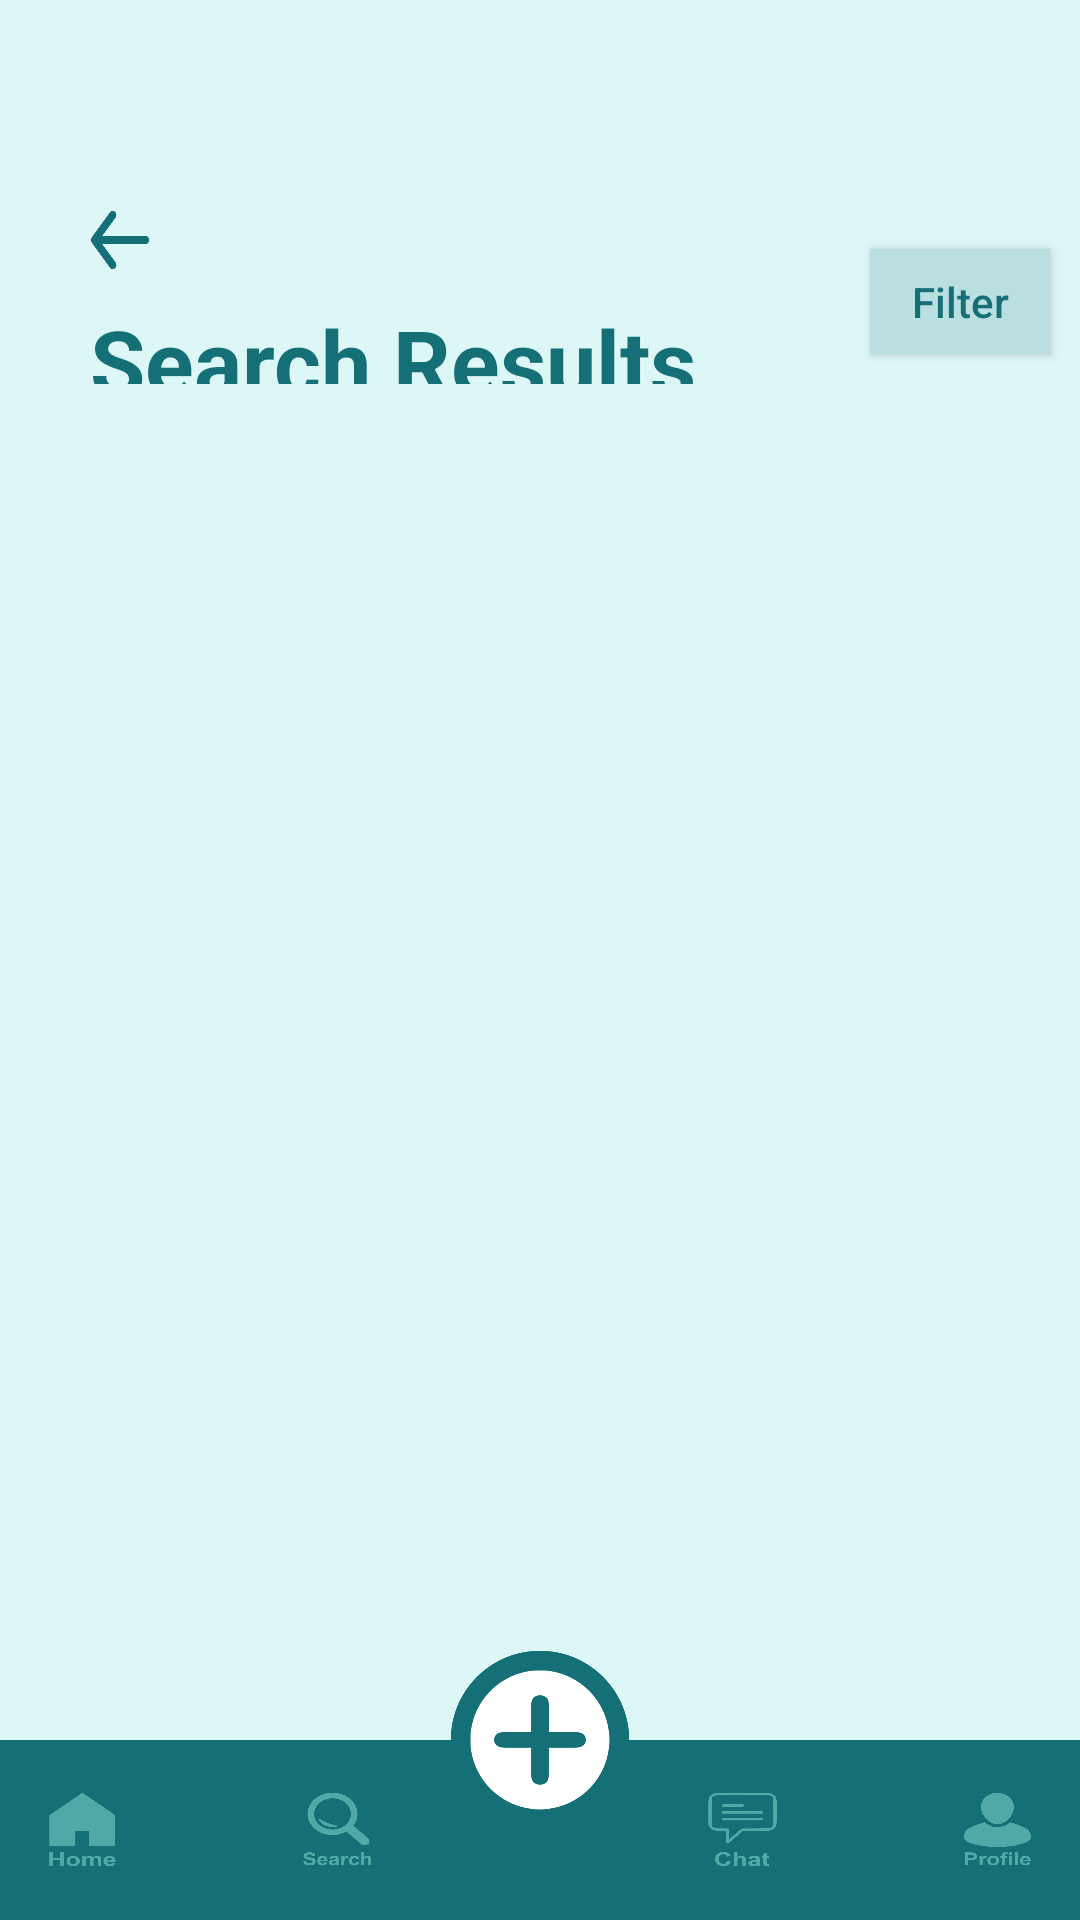

Android layout source for this screen:
<!-- AndroidManifest.xml: application theme Theme.I210450 -->
<!-- res/layout/activity_search_results.xml -->
<?xml version="1.0" encoding="utf-8"?>
<RelativeLayout xmlns:android="http://schemas.android.com/apk/res/android"
    xmlns:app="http://schemas.android.com/apk/res-auto"
    xmlns:tools="http://schemas.android.com/tools"
    android:layout_width="match_parent"
    android:layout_height="match_parent"
    tools:context=".chats_page"
    android:background="#ddf7f6">

    <LinearLayout
        android:layout_width="match_parent"
        android:layout_height="match_parent"
        android:orientation="vertical">

        <RelativeLayout
            android:layout_width="match_parent"
            android:layout_height="0dp"
            android:layout_weight="1.5">

            <Button
                android:background="@drawable/back_arrow"
                android:id="@+id/back_button"
                android:layout_width="20dp"
                android:layout_height="20dp"
                android:layout_alignParentStart="true"
                android:layout_alignParentTop="true"
                android:layout_marginLeft="30dp"
                android:layout_marginTop="70dp"/>

            <TextView
                android:text="Search Results"
                android:textSize="30sp"
                android:textStyle="bold"
                android:textColor="#156f77"
                android:layout_width="wrap_content"
                android:layout_height="wrap_content"
                android:layout_alignStart="@id/back_button"
                android:layout_below="@id/back_button"
                android:layout_marginTop="10dp"
                />

            <Button
                android:layout_width="60dp"
                android:layout_height="35dp"
                android:layout_alignParentEnd="true"
                android:layout_alignParentBottom="true"
                android:layout_margin="10dp"
                android:background="#b9dfe0"
                android:text="Filter"
                android:textAllCaps="false"
                android:textColor="#156f77"/>

        </RelativeLayout>

        <LinearLayout
            android:layout_width="match_parent"
            android:layout_height="0dp"
            android:layout_weight="6">

            <androidx.recyclerview.widget.RecyclerView
                android:id="@+id/searchresults_recycle"
                android:layout_width="match_parent"
                android:layout_height="wrap_content"
                android:orientation="vertical">

            </androidx.recyclerview.widget.RecyclerView>

        </LinearLayout>

    </LinearLayout>

    <LinearLayout
        android:id="@+id/taskbar"
        android:layout_width="match_parent"
        android:layout_height="60dp"
        android:layout_alignParentBottom="true"
        android:orientation="horizontal"
        android:layout_centerHorizontal="true"
        android:background="#156f77"
        android:gravity="center">

        <Button
            android:id="@+id/bthome"
            android:layout_width="35dp"
            android:layout_height="35dp"
            android:background="@drawable/home_taskbar"
            android:scaleY="0.7"
            android:scaleX="0.65"/>

        <Button
            android:id="@+id/btsearch"
            android:layout_width="35dp"
            android:layout_height="35dp"
            android:layout_marginStart="50dp"
            android:layout_marginEnd="50dp"
            android:background="@drawable/search_taskbar"
            android:scaleY="0.7"
            android:scaleX="0.65"/>

        <Button
            android:id="@+id/btchat"
            android:layout_width="35dp"
            android:layout_height="35dp"
            android:layout_marginEnd="50dp"
            android:layout_marginStart="50dp"
            android:background="@drawable/chat_taskbar"
            android:scaleY="0.7"
            android:scaleX="0.65"/>

        <Button
            android:id="@+id/btprofile"
            android:layout_width="35dp"
            android:layout_height="35dp"
            android:background="@drawable/profile_taskbar"
            android:scaleY="0.7"
            android:scaleX="0.65"/>

    </LinearLayout>
    <Button
        android:id="@+id/btaddcontent"
        android:layout_width="60dp"
        android:layout_height="60dp"
        android:background="@drawable/plus_sign2"
        android:layout_centerHorizontal="true"
        android:layout_alignParentBottom="true"
        android:layout_marginBottom="30dp"/>


</RelativeLayout>
<!-- resources referenced by this layout -->
<resources>
  <!-- drawable back_arrow: png bitmap (drawable, 5051 bytes) -->
  <!-- drawable chat_taskbar: png bitmap (drawable, 17860 bytes) -->
  <!-- drawable home_taskbar: png bitmap (drawable, 14319 bytes) -->
  <!-- drawable plus_sign2: png bitmap (drawable, 34759 bytes) -->
  <!-- drawable profile_taskbar: png bitmap (drawable, 14603 bytes) -->
  <!-- drawable search_taskbar: png bitmap (drawable, 26333 bytes) -->
  <style name="Theme.I210450" parent="Base.Theme.I210450" />
  <style name="Base.Theme.I210450" parent="Theme.AppCompat.Light.NoActionBar">
          <item name="android:windowTranslucentStatus">true</item>
          
          
      </style>
</resources>
